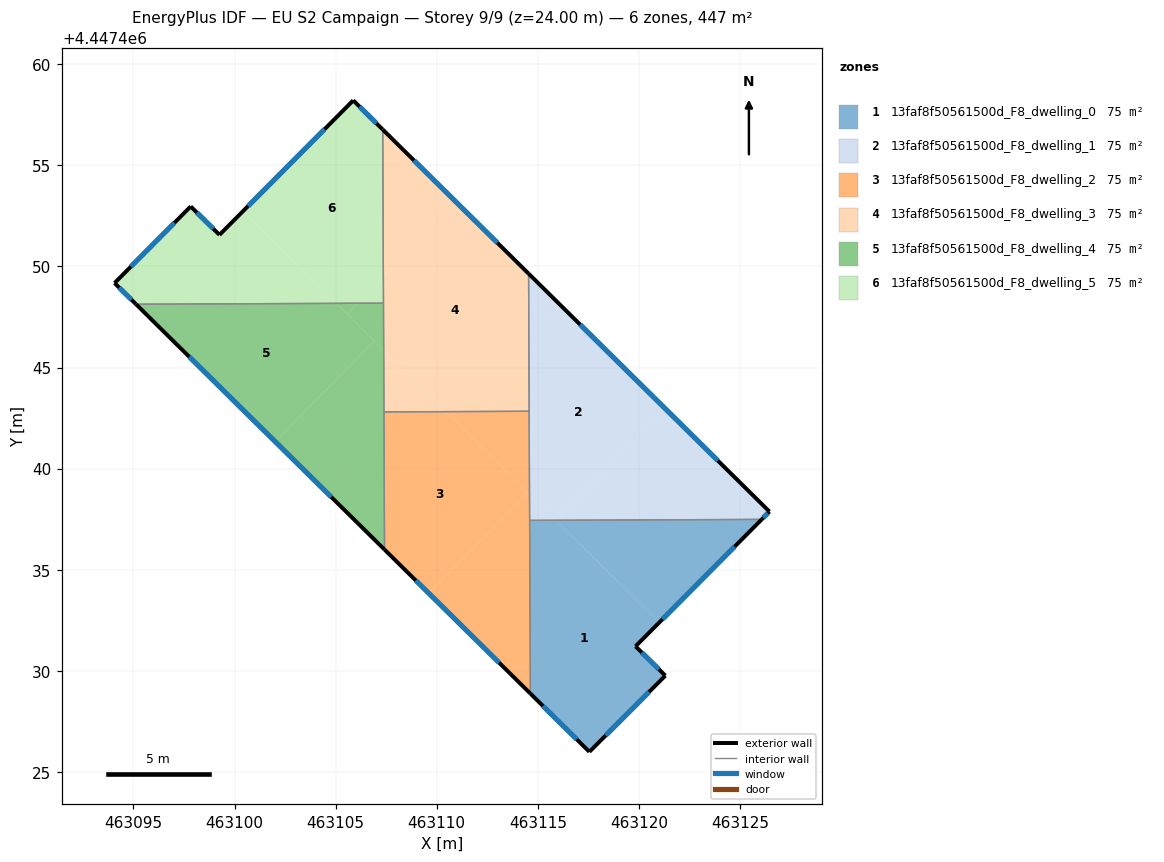
=== STOREY PLAN SPEC (per zone: floor XY polygon, exterior-wall plan segments, windows/doors) ===
zone 1: 13faf8f50561500d_F8_dwelling_0  (74.6 m²)
  floor: (463121.00, 4447432.40) (463119.83, 4447431.22) (463121.30, 4447429.77) (463117.55, 4447426.00) (463114.63, 4447428.88) (463114.59, 4447437.45) (463115.88, 4447437.45)
  floor: (463126.07, 4447437.49) (463121.00, 4447432.40) (463115.88, 4447437.45)
  exterior wall: (463119.83, 4447431.22) – (463126.07, 4447437.49)  [8.9 m]
    window: (463121.17, 4447432.56) – (463124.73, 4447436.15)  [8.7 m²]
  exterior wall: (463121.30, 4447429.77) – (463119.83, 4447431.22)  [2.1 m]
    window: (463120.99, 4447430.08) – (463120.15, 4447430.91)  [2.0 m²]
  exterior wall: (463117.55, 4447426.00) – (463121.30, 4447429.77)  [5.3 m]
    window: (463118.35, 4447426.81) – (463120.50, 4447428.96)  [5.2 m²]
  exterior wall: (463114.63, 4447428.88) – (463117.55, 4447426.00)  [4.1 m]
    window: (463115.26, 4447428.26) – (463116.92, 4447426.62)  [4.0 m²]
  interior walls: 2
zone 2: 13faf8f50561500d_F8_dwelling_1  (74.6 m²)
  floor: (463126.45, 4447437.88) (463126.07, 4447437.49) (463115.88, 4447437.45) (463115.86, 4447437.47) (463121.30, 4447442.97)
  floor: (463121.30, 4447442.97) (463115.86, 4447437.47) (463114.59, 4447438.73) (463114.55, 4447446.44) (463116.15, 4447448.05)
  floor: (463116.15, 4447448.05) (463114.55, 4447446.44) (463114.54, 4447449.65)
  floor: (463115.88, 4447437.45) (463114.59, 4447437.45) (463114.59, 4447438.73)
  exterior wall: (463126.07, 4447437.49) – (463126.45, 4447437.88)  [0.5 m]
    window: (463126.15, 4447437.58) – (463126.37, 4447437.80)  [0.5 m²]
  exterior wall: (463126.45, 4447437.88) – (463114.54, 4447449.65)  [16.7 m]
    window: (463123.90, 4447440.40) – (463117.09, 4447447.13)  [16.4 m²]
  interior walls: 3
zone 3: 13faf8f50561500d_F8_dwelling_2  (74.6 m²)
  floor: (463114.51, 4447438.81) (463109.61, 4447433.84) (463107.42, 4447436.00) (463107.39, 4447442.81) (463110.45, 4447442.82)
  floor: (463114.59, 4447438.73) (463114.63, 4447428.88) (463109.61, 4447433.84) (463114.51, 4447438.81)
  floor: (463114.57, 4447442.84) (463114.59, 4447438.73) (463110.72, 4447442.56) (463110.99, 4447442.83)
  floor: (463110.99, 4447442.83) (463110.72, 4447442.56) (463110.45, 4447442.82)
  exterior wall: (463107.42, 4447436.00) – (463114.63, 4447428.88)  [10.1 m]
    window: (463108.96, 4447434.48) – (463113.09, 4447430.41)  [9.9 m²]
  interior walls: 4
zone 4: 13faf8f50561500d_F8_dwelling_3  (74.6 m²)
  floor: (463114.54, 4447449.65) (463114.55, 4447446.44) (463110.99, 4447442.83) (463110.45, 4447442.82) (463107.38, 4447445.86) (463107.36, 4447449.45) (463111.01, 4447453.14)
  floor: (463111.01, 4447453.14) (463107.36, 4447449.45) (463107.33, 4447456.77)
  floor: (463114.55, 4447446.44) (463114.57, 4447442.84) (463110.99, 4447442.83)
  floor: (463110.45, 4447442.82) (463107.39, 4447442.81) (463107.38, 4447445.86)
  exterior wall: (463114.54, 4447449.65) – (463107.33, 4447456.77)  [10.1 m]
    window: (463113.00, 4447451.17) – (463108.87, 4447455.25)  [9.9 m²]
  interior walls: 4
zone 5: 13faf8f50561500d_F8_dwelling_4  (74.6 m²)
  floor: (463106.91, 4447446.31) (463102.01, 4447441.34) (463095.13, 4447448.13) (463105.03, 4447448.18)
  floor: (463107.37, 4447448.19) (463107.38, 4447445.86) (463105.57, 4447447.64) (463106.11, 4447448.18)
  floor: (463106.11, 4447448.18) (463105.57, 4447447.64) (463105.03, 4447448.18)
  floor: (463107.38, 4447445.86) (463107.42, 4447436.00) (463102.01, 4447441.34) (463106.91, 4447446.31)
  exterior wall: (463095.13, 4447448.13) – (463107.42, 4447436.00)  [17.3 m]
    window: (463097.76, 4447445.54) – (463104.79, 4447438.60)  [16.9 m²]
  interior walls: 3
zone 6: 13faf8f50561500d_F8_dwelling_5  (74.6 m²)
  floor: (463107.33, 4447456.77) (463107.36, 4447449.45) (463106.11, 4447448.18) (463105.03, 4447448.18) (463100.42, 4447452.73) (463105.87, 4447458.21)
  floor: (463100.42, 4447452.73) (463105.03, 4447448.18) (463095.13, 4447448.13) (463094.07, 4447449.18) (463097.83, 4447452.97) (463099.26, 4447451.56)
  floor: (463107.36, 4447449.45) (463107.37, 4447448.19) (463106.11, 4447448.18)
  exterior wall: (463107.33, 4447456.77) – (463105.87, 4447458.21)  [2.1 m]
    window: (463107.02, 4447457.08) – (463106.18, 4447457.91)  [2.0 m²]
  exterior wall: (463094.07, 4447449.18) – (463095.13, 4447448.13)  [1.5 m]
    window: (463094.30, 4447448.96) – (463094.90, 4447448.36)  [1.5 m²]
  exterior wall: (463097.83, 4447452.97) – (463094.07, 4447449.18)  [5.3 m]
    window: (463097.03, 4447452.16) – (463094.87, 4447449.99)  [5.2 m²]
  exterior wall: (463099.26, 4447451.56) – (463097.83, 4447452.97)  [2.0 m]
    window: (463098.95, 4447451.87) – (463098.14, 4447452.67)  [2.0 m²]
  exterior wall: (463105.87, 4447458.21) – (463099.26, 4447451.56)  [9.4 m]
    window: (463104.45, 4447456.79) – (463100.67, 4447452.99)  [9.2 m²]
  interior walls: 2

=== DERIVED (storey summary) ===
Building: EU S2 Campaign
Storey: 9 of 9  (floor level z = 24.00 m)
Storey gross floor area: 447.4 m²
Zones on this storey: 6
  - 13faf8f50561500d_F8_dwelling_0: floor 74.6 m²; exterior wall 20.3 m (61.0 m²); 4 window(s) 19.9 m²; WWR 32.7%
  - 13faf8f50561500d_F8_dwelling_1: floor 74.6 m²; exterior wall 17.3 m (51.9 m²); 2 window(s) 16.9 m²; WWR 32.7%
  - 13faf8f50561500d_F8_dwelling_2: floor 74.6 m²; exterior wall 10.1 m (30.4 m²); 1 window(s) 9.9 m²; WWR 32.7%
  - 13faf8f50561500d_F8_dwelling_3: floor 74.6 m²; exterior wall 10.1 m (30.4 m²); 1 window(s) 9.9 m²; WWR 32.7%
  - 13faf8f50561500d_F8_dwelling_4: floor 74.6 m²; exterior wall 17.3 m (51.8 m²); 1 window(s) 16.9 m²; WWR 32.7%
  - 13faf8f50561500d_F8_dwelling_5: floor 74.6 m²; exterior wall 20.3 m (60.8 m²); 5 window(s) 19.9 m²; WWR 32.7%
Zone adjacency (shared interzone walls):
  - 13faf8f50561500d_F8_dwelling_0 ↔ 13faf8f50561500d_F8_dwelling_1
  - 13faf8f50561500d_F8_dwelling_0 ↔ 13faf8f50561500d_F8_dwelling_2
  - 13faf8f50561500d_F8_dwelling_1 ↔ 13faf8f50561500d_F8_dwelling_2
  - 13faf8f50561500d_F8_dwelling_1 ↔ 13faf8f50561500d_F8_dwelling_3
  - 13faf8f50561500d_F8_dwelling_2 ↔ 13faf8f50561500d_F8_dwelling_3
  - 13faf8f50561500d_F8_dwelling_2 ↔ 13faf8f50561500d_F8_dwelling_4
  - 13faf8f50561500d_F8_dwelling_3 ↔ 13faf8f50561500d_F8_dwelling_4
  - 13faf8f50561500d_F8_dwelling_3 ↔ 13faf8f50561500d_F8_dwelling_5
  - 13faf8f50561500d_F8_dwelling_4 ↔ 13faf8f50561500d_F8_dwelling_5